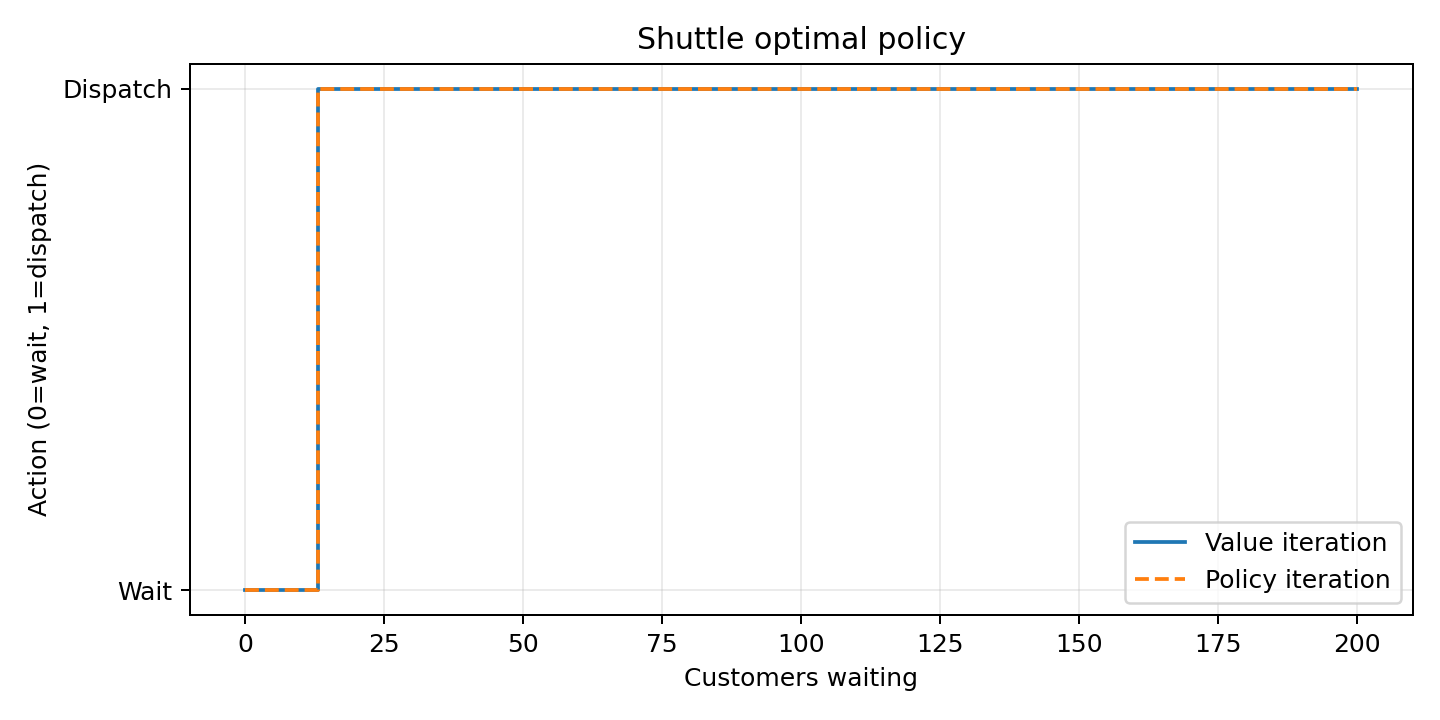

Source data for this figure (header and first rows):
waiting_customers, value_iteration_action, policy_iteration_action
0.000000000000000000e+00, 0.000000000000000000e+00, 0.000000000000000000e+00
1.000000000000000000e+00, 0.000000000000000000e+00, 0.000000000000000000e+00
2.000000000000000000e+00, 0.000000000000000000e+00, 0.000000000000000000e+00
3.000000000000000000e+00, 0.000000000000000000e+00, 0.000000000000000000e+00
4.000000000000000000e+00, 0.000000000000000000e+00, 0.000000000000000000e+00
5.000000000000000000e+00, 0.000000000000000000e+00, 0.000000000000000000e+00
6.000000000000000000e+00, 0.000000000000000000e+00, 0.000000000000000000e+00
7.000000000000000000e+00, 0.000000000000000000e+00, 0.000000000000000000e+00
8.000000000000000000e+00, 0.000000000000000000e+00, 0.000000000000000000e+00
9.000000000000000000e+00, 0.000000000000000000e+00, 0.000000000000000000e+00
1.000000000000000000e+01, 0.000000000000000000e+00, 0.000000000000000000e+00
1.100000000000000000e+01, 0.000000000000000000e+00, 0.000000000000000000e+00
1.200000000000000000e+01, 0.000000000000000000e+00, 0.000000000000000000e+00
1.300000000000000000e+01, 1.000000000000000000e+00, 1.000000000000000000e+00
1.400000000000000000e+01, 1.000000000000000000e+00, 1.000000000000000000e+00
1.500000000000000000e+01, 1.000000000000000000e+00, 1.000000000000000000e+00
1.600000000000000000e+01, 1.000000000000000000e+00, 1.000000000000000000e+00
1.700000000000000000e+01, 1.000000000000000000e+00, 1.000000000000000000e+00
1.800000000000000000e+01, 1.000000000000000000e+00, 1.000000000000000000e+00
1.900000000000000000e+01, 1.000000000000000000e+00, 1.000000000000000000e+00
2.000000000000000000e+01, 1.000000000000000000e+00, 1.000000000000000000e+00
2.100000000000000000e+01, 1.000000000000000000e+00, 1.000000000000000000e+00
2.200000000000000000e+01, 1.000000000000000000e+00, 1.000000000000000000e+00
2.300000000000000000e+01, 1.000000000000000000e+00, 1.000000000000000000e+00
2.400000000000000000e+01, 1.000000000000000000e+00, 1.000000000000000000e+00
2.500000000000000000e+01, 1.000000000000000000e+00, 1.000000000000000000e+00
2.600000000000000000e+01, 1.000000000000000000e+00, 1.000000000000000000e+00
2.700000000000000000e+01, 1.000000000000000000e+00, 1.000000000000000000e+00
2.800000000000000000e+01, 1.000000000000000000e+00, 1.000000000000000000e+00
2.900000000000000000e+01, 1.000000000000000000e+00, 1.000000000000000000e+00
3.000000000000000000e+01, 1.000000000000000000e+00, 1.000000000000000000e+00
3.100000000000000000e+01, 1.000000000000000000e+00, 1.000000000000000000e+00
3.200000000000000000e+01, 1.000000000000000000e+00, 1.000000000000000000e+00
3.300000000000000000e+01, 1.000000000000000000e+00, 1.000000000000000000e+00
3.400000000000000000e+01, 1.000000000000000000e+00, 1.000000000000000000e+00
3.500000000000000000e+01, 1.000000000000000000e+00, 1.000000000000000000e+00
3.600000000000000000e+01, 1.000000000000000000e+00, 1.000000000000000000e+00
3.700000000000000000e+01, 1.000000000000000000e+00, 1.000000000000000000e+00
3.800000000000000000e+01, 1.000000000000000000e+00, 1.000000000000000000e+00
3.900000000000000000e+01, 1.000000000000000000e+00, 1.000000000000000000e+00
4.000000000000000000e+01, 1.000000000000000000e+00, 1.000000000000000000e+00
4.100000000000000000e+01, 1.000000000000000000e+00, 1.000000000000000000e+00
4.200000000000000000e+01, 1.000000000000000000e+00, 1.000000000000000000e+00
4.300000000000000000e+01, 1.000000000000000000e+00, 1.000000000000000000e+00
4.400000000000000000e+01, 1.000000000000000000e+00, 1.000000000000000000e+00
4.500000000000000000e+01, 1.000000000000000000e+00, 1.000000000000000000e+00
4.600000000000000000e+01, 1.000000000000000000e+00, 1.000000000000000000e+00
4.700000000000000000e+01, 1.000000000000000000e+00, 1.000000000000000000e+00
4.800000000000000000e+01, 1.000000000000000000e+00, 1.000000000000000000e+00
4.900000000000000000e+01, 1.000000000000000000e+00, 1.000000000000000000e+00
5.000000000000000000e+01, 1.000000000000000000e+00, 1.000000000000000000e+00
5.100000000000000000e+01, 1.000000000000000000e+00, 1.000000000000000000e+00
5.200000000000000000e+01, 1.000000000000000000e+00, 1.000000000000000000e+00
5.300000000000000000e+01, 1.000000000000000000e+00, 1.000000000000000000e+00
5.400000000000000000e+01, 1.000000000000000000e+00, 1.000000000000000000e+00
5.500000000000000000e+01, 1.000000000000000000e+00, 1.000000000000000000e+00
5.600000000000000000e+01, 1.000000000000000000e+00, 1.000000000000000000e+00
5.700000000000000000e+01, 1.000000000000000000e+00, 1.000000000000000000e+00
5.800000000000000000e+01, 1.000000000000000000e+00, 1.000000000000000000e+00
5.900000000000000000e+01, 1.000000000000000000e+00, 1.000000000000000000e+00
... 141 more rows
